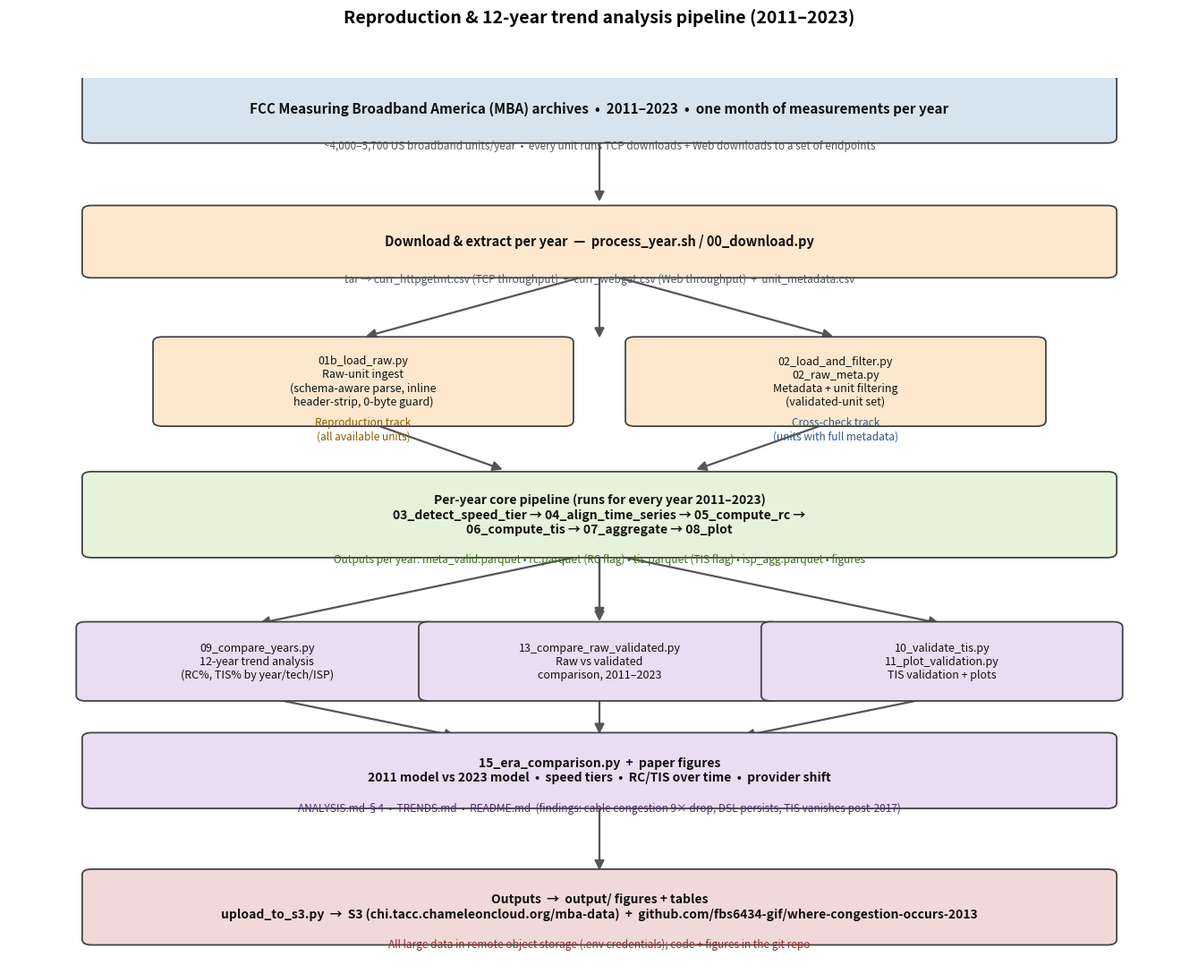

The matplotlib source for this figure:
import matplotlib
matplotlib.use("Agg")
import matplotlib.pyplot as plt
from matplotlib.patches import FancyBboxPatch, FancyArrowPatch
import os

OUT = "output/figures"
os.makedirs(OUT, exist_ok=True)

# Colors
C_SRC = "#d6e4f0"   # source / acquisition
C_ING = "#fde8cd"   # ingest
C_CORE = "#e6f2d9"  # per-year core
C_ANA = "#e8ddf2"   # cross-year analysis
C_OUT = "#f2d9d9"   # outputs

fig, ax = plt.subplots(figsize=(13.5, 11))
ax.set_xlim(0, 10)
ax.set_ylim(0, 13)
ax.axis("off")

def box(x, y, w, h, text, fc, fs=9.5, ec="#444", lw=1.3, weight="normal"):
    p = FancyBboxPatch((x - w / 2, y - h / 2), w, h,
                       boxstyle="round,pad=0.08", fc=fc, ec=ec, lw=lw, zorder=3)
    ax.add_patch(p)
    ax.text(x, y, text, ha="center", va="center", fontsize=fs, weight=weight,
            zorder=4, color="#111")
    return (x, y)

def arrow(x1, y1, x2, y2, lw=1.6, color="#555", style="-|>", ls="-", rad=0.0):
    a = FancyArrowPatch((x1, y1), (x2, y2), arrowstyle=style, mutation_scale=16,
                        lw=lw, color=color, linestyle=ls, zorder=2, connectionstyle=f"arc3,rad={rad}")
    ax.add_patch(a)

def label(x, y, text, fs=8.5, color="#555", style="italic"):
    ax.text(x, y, text, ha="center", va="center", fontsize=fs, color=color, style=style)

# ---------------- Stage A: source ----------------
box(5, 12.55, 8.6, 0.85,
    "FCC Measuring Broadband America (MBA) archives  \u2022  2011\u20132023  \u2022  one month of measurements per year",
    C_SRC, fs=11, weight="bold")
label(5, 12.0, "~4,000\u20135,700 US broadband units/year  \u2022  every unit runs TCP downloads + Web downloads to a set of endpoints")

arrow(5, 12.12, 5, 11.15)

# ---------------- Stage B: download & extract ----------------
box(5, 10.6, 8.6, 0.9,
    "Download & extract per year  \u2014  process_year.sh / 00_download.py",
    C_ING, fs=10.5, weight="bold")
label(5, 10.05, "tar \u2192 curr_httpgetmt.csv (TCP throughput)  +  curr_webget.csv (Web throughput)  +  unit_metadata.csv")

arrow(5, 10.15, 5, 9.15)

# ---------------- Stage C: ingest (two tracks) ----------------
box(3.0, 8.55, 3.4, 1.15,
    "01b_load_raw.py\nRaw-unit ingest\n(schema-aware parse, inline\nheader-strip, 0-byte guard)",
    C_ING, fs=9)
box(7.0, 8.55, 3.4, 1.15,
    "02_load_and_filter.py\n02_raw_meta.py\nMetadata + unit filtering\n(validated-unit set)",
    C_ING, fs=9)
label(3.0, 7.85, "Reproduction track\n(all available units)", fs=8.5, color="#8a5a00")
label(7.0, 7.85, "Cross-check track\n(units with full metadata)", fs=8.5, color="#2c5a8a")

arrow(5, 10.15, 3.0, 9.2)
arrow(5, 10.15, 7.0, 9.2)

# ---------------- Stage D: per-year core (shared) ----------------
arrow(3.0, 7.98, 4.2, 7.25)
arrow(7.0, 7.98, 5.8, 7.25)

box(5, 6.6, 8.6, 1.1,
    "Per-year core pipeline (runs for every year 2011\u20132023)\n03_detect_speed_tier \u2192 04_align_time_series \u2192 05_compute_rc \u2192\n06_compute_tis \u2192 07_aggregate \u2192 08_plot",
    C_CORE, fs=10, weight="bold")
label(5, 5.95, "Outputs per year: meta_valid.parquet \u2022 rc.parquet (RC flag) \u2022 tis.parquet (TIS flag) \u2022 isp_agg.parquet \u2022 figures",
      fs=8.5, color="#3a6a1a")

arrow(5, 6.05, 5, 5.05)

# ---------------- Stage E: cross-year analysis ----------------
box(2.1, 4.45, 2.9, 1.0,
    "09_compare_years.py\n12-year trend analysis\n(RC%, TIS% by year/tech/ISP)",
    C_ANA, fs=9)
box(5.0, 4.45, 2.9, 1.0,
    "13_compare_raw_validated.py\nRaw vs validated\ncomparison, 2011\u20132023",
    C_ANA, fs=9)
box(7.9, 4.45, 2.9, 1.0,
    "10_validate_tis.py\n11_plot_validation.py\nTIS validation + plots",
    C_ANA, fs=9)

arrow(5, 6.05, 2.1, 5.0)
arrow(5, 6.05, 5.0, 5.0)
arrow(5, 6.05, 7.9, 5.0)

# ---------------- Stage F: synthesis ----------------
arrow(2.1, 3.95, 3.8, 3.35)
arrow(5.0, 3.95, 5.0, 3.35)
arrow(7.9, 3.95, 6.2, 3.35)

box(5, 2.85, 8.6, 0.95,
    "15_era_comparison.py  +  paper figures\n2011 model vs 2023 model  \u2022  speed tiers  \u2022  RC/TIS over time  \u2022  provider shift",
    C_ANA, fs=10, weight="bold")
label(5, 2.3, "ANALYSIS.md \u00a74  \u2022  TRENDS.md  \u2022  README.md  (findings: cable congestion 9\u00d7 drop, DSL persists, TIS vanishes post-2017)",
      fs=8.5, color="#4a2c6a")

arrow(5, 2.35, 5, 1.35)

# ---------------- Stage G: outputs ----------------
box(5, 0.85, 8.6, 0.95,
    "Outputs  \u2192  output/ figures + tables\nupload_to_s3.py  \u2192  S3 (chi.tacc.chameleoncloud.org/mba-data)  +  github.com/fbs6434-gif/where-congestion-occurs-2013",
    C_OUT, fs=10, weight="bold")
label(5, 0.3, "All large data in remote object storage (.env credentials); code + figures in the git repo", fs=8.5, color="#8a2c2c")

fig.suptitle("Reproduction & 12-year trend analysis pipeline (2011\u20132023)", fontsize=14, weight="bold", y=0.985)
fig.tight_layout(rect=[0, 0, 1, 0.96])
out = f"{OUT}/fig_pipeline.png"
fig.savefig(out, dpi=150)
plt.close(fig)
print("Wrote", out)
